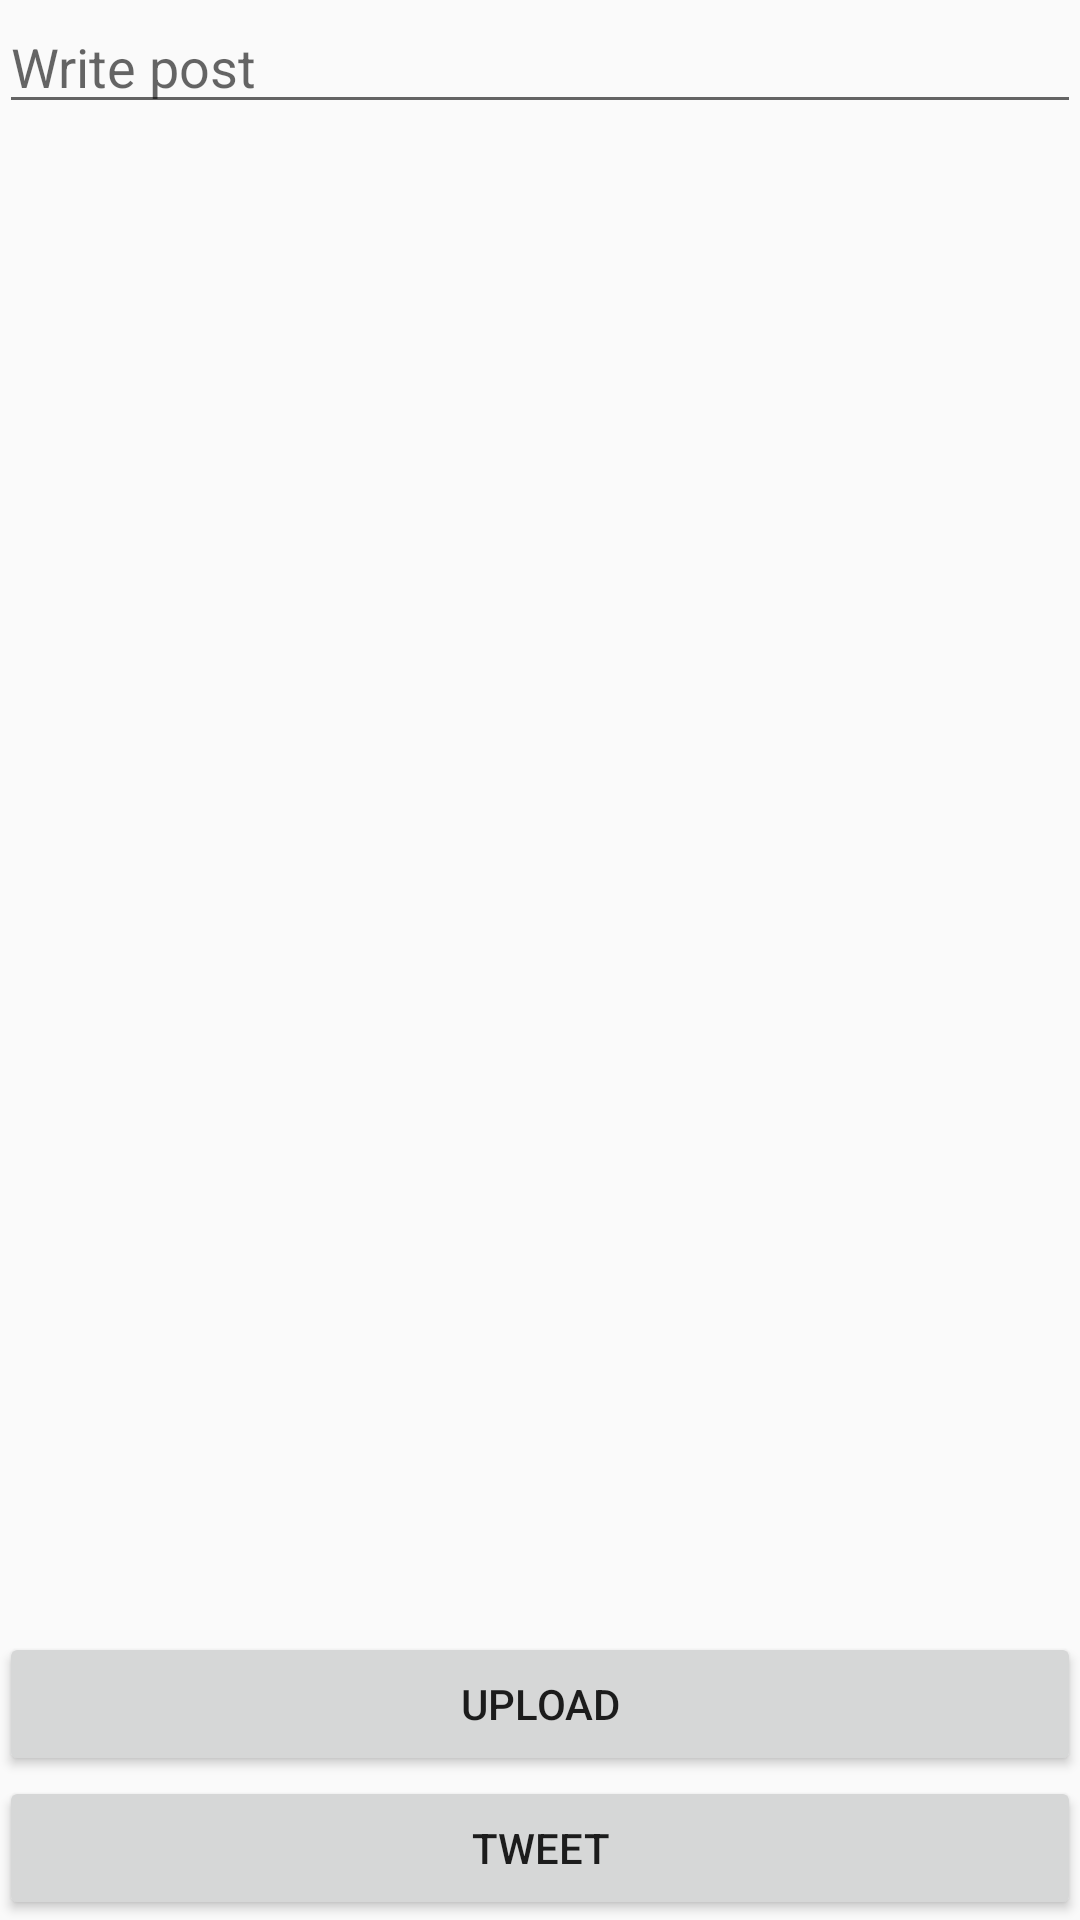

The Android layout XML behind this screen, and the referenced resources:
<!-- AndroidManifest.xml: application theme AppTheme -->
<!-- res/layout/activity_tweet_photo.xml -->
<?xml version="1.0" encoding="utf-8"?>
<RelativeLayout xmlns:android="http://schemas.android.com/apk/res/android"
    xmlns:tools="http://schemas.android.com/tools"
    android:id="@+id/activity_tweet_photo"
    android:layout_width="match_parent"
    android:layout_height="match_parent"
    android:paddingBottom="@dimen/activity_vertical_margin"
    android:paddingLeft="@dimen/activity_horizontal_margin"
    android:paddingRight="@dimen/activity_horizontal_margin"
    android:paddingTop="@dimen/activity_vertical_margin"
    tools:context="com.mentormate.hackblagoevgradtwitter.TweetPhotoActivity">

    <EditText
        android:id="@+id/edt_tweet_text"
        android:layout_width="match_parent"
        android:layout_height="wrap_content"
        android:maxLines="1"
        android:gravity="top"
        android:hint="Write post" />

    <ImageView
        android:id="@+id/img_tweet"
        android:layout_width="match_parent"
        android:layout_height="wrap_content"
        android:layout_above="@+id/btn_upload"
        android:layout_below="@id/edt_tweet_text" />

    <ProgressBar
        android:id="@+id/progress_bar"
        android:visibility="invisible"
        android:layout_centerInParent="true"
        android:layout_width="64dp"
        android:layout_height="64dp" />

    <Button
        android:id="@+id/btn_upload"
        android:layout_width="match_parent"
        android:layout_height="wrap_content"
        android:layout_above="@+id/btn_tweet"
        android:text="Upload" />

    <Button
        android:id="@+id/btn_tweet"
        android:layout_width="match_parent"
        android:layout_height="wrap_content"
        android:layout_alignParentBottom="true"
        android:text="Tweet" />
</RelativeLayout>
<!-- resources referenced by this layout -->
<resources>
  <style name="AppTheme" parent="Theme.AppCompat.Light.DarkActionBar">
          
          <item name="colorPrimary">@color/colorPrimary</item>
          <item name="colorPrimaryDark">@color/colorPrimaryDark</item>
          <item name="colorAccent">@color/colorAccent</item>
      </style>
  <color name="colorPrimary">#1DA1F3</color>
  <color name="colorPrimaryDark">#09669F</color>
  <color name="colorAccent">#FF4081</color>
</resources>
